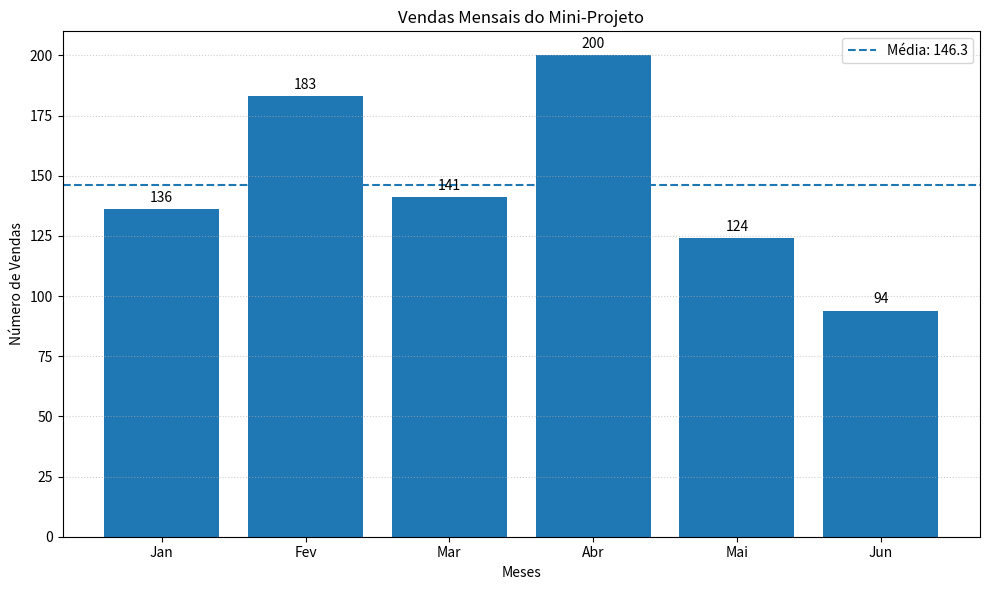

The matplotlib source for this figure:
import random #importa a biblioteca para gerar números aleatórios
import matplotlib
import matplotlib.pyplot as plt #Importa a Matplotlib usada para criar gráficos

# Organização do código, é dividido em pequenas funções com objetivos específicos
# Funções internas definidas dentro da main
# Geração de dados - criados com a biblioteca random
# Visualização de dados - o matplotlib permite transformar números em gráficos


def main():
    # Função interna para gerar vendas aleatórias
    def gerar_vendas(meses):
        return [random.randint(80,220) for _ in meses]
    
    # Função interna para calcular a média
    def calcular_media(valores):
        return sum(valores) / len(valores)
    
    # Função interna para mostrar um resumo no terminal
    def mostrar_resumo(meses, vendas,media):
        print("=== RELATÓRIO DE VENDAS ===")
        for mes, valor in zip(meses, vendas):
            print(f"{mes}: {valor} vendas")

            melhor_mes = meses[vendas.index(max(vendas))]
            pior_mes = meses[vendas.index(min(vendas))]

            print(f"\nMédia de vendas: {media:.2f}")
            print(f"Melhor mês: {melhor_mes}")
            print(f"Pior mês: {pior_mes}")

    # Função interna para criar o gráfico
    def criar_grafico(meses, vendas, media):
        plt.figure(figsize=(10, 6))

        barras = plt.bar(meses, vendas) # ptl.bar() cria um gráfico de barras

        #Desenha uma Linha horizontal, neste caso representa a média
        plt.axhline(media, linestyle="--", label=f"Média: {media:.1f}")

        #Títulos e nomes dos eixos
        plt.title("Vendas Mensais do Mini-Projeto")
        plt.xlabel("Meses")
        plt.ylabel("Número de Vendas")

        #Grelha horizontal
        plt.grid(axis="y", linestyle=":", alpha=0.6)

        #Valores em cima das barras
        plt.bar_label(barras,padding=3) #Escreve o valor por cima de cada barra

        #Legenda
        plt.legend()

        #Ajusta o layout
        plt.tight_layout()

        #Mostra o gráfico
        plt.show()

    #Dados principais do programa

    meses = ["Jan","Fev","Mar","Abr","Mai","Jun"]
    vendas = gerar_vendas(meses)
    media = calcular_media(vendas)

    #Mostrar resultados
    mostrar_resumo(meses, vendas, media)
    criar_grafico(meses, vendas, media)

if __name__ == "__main__":
    main()
